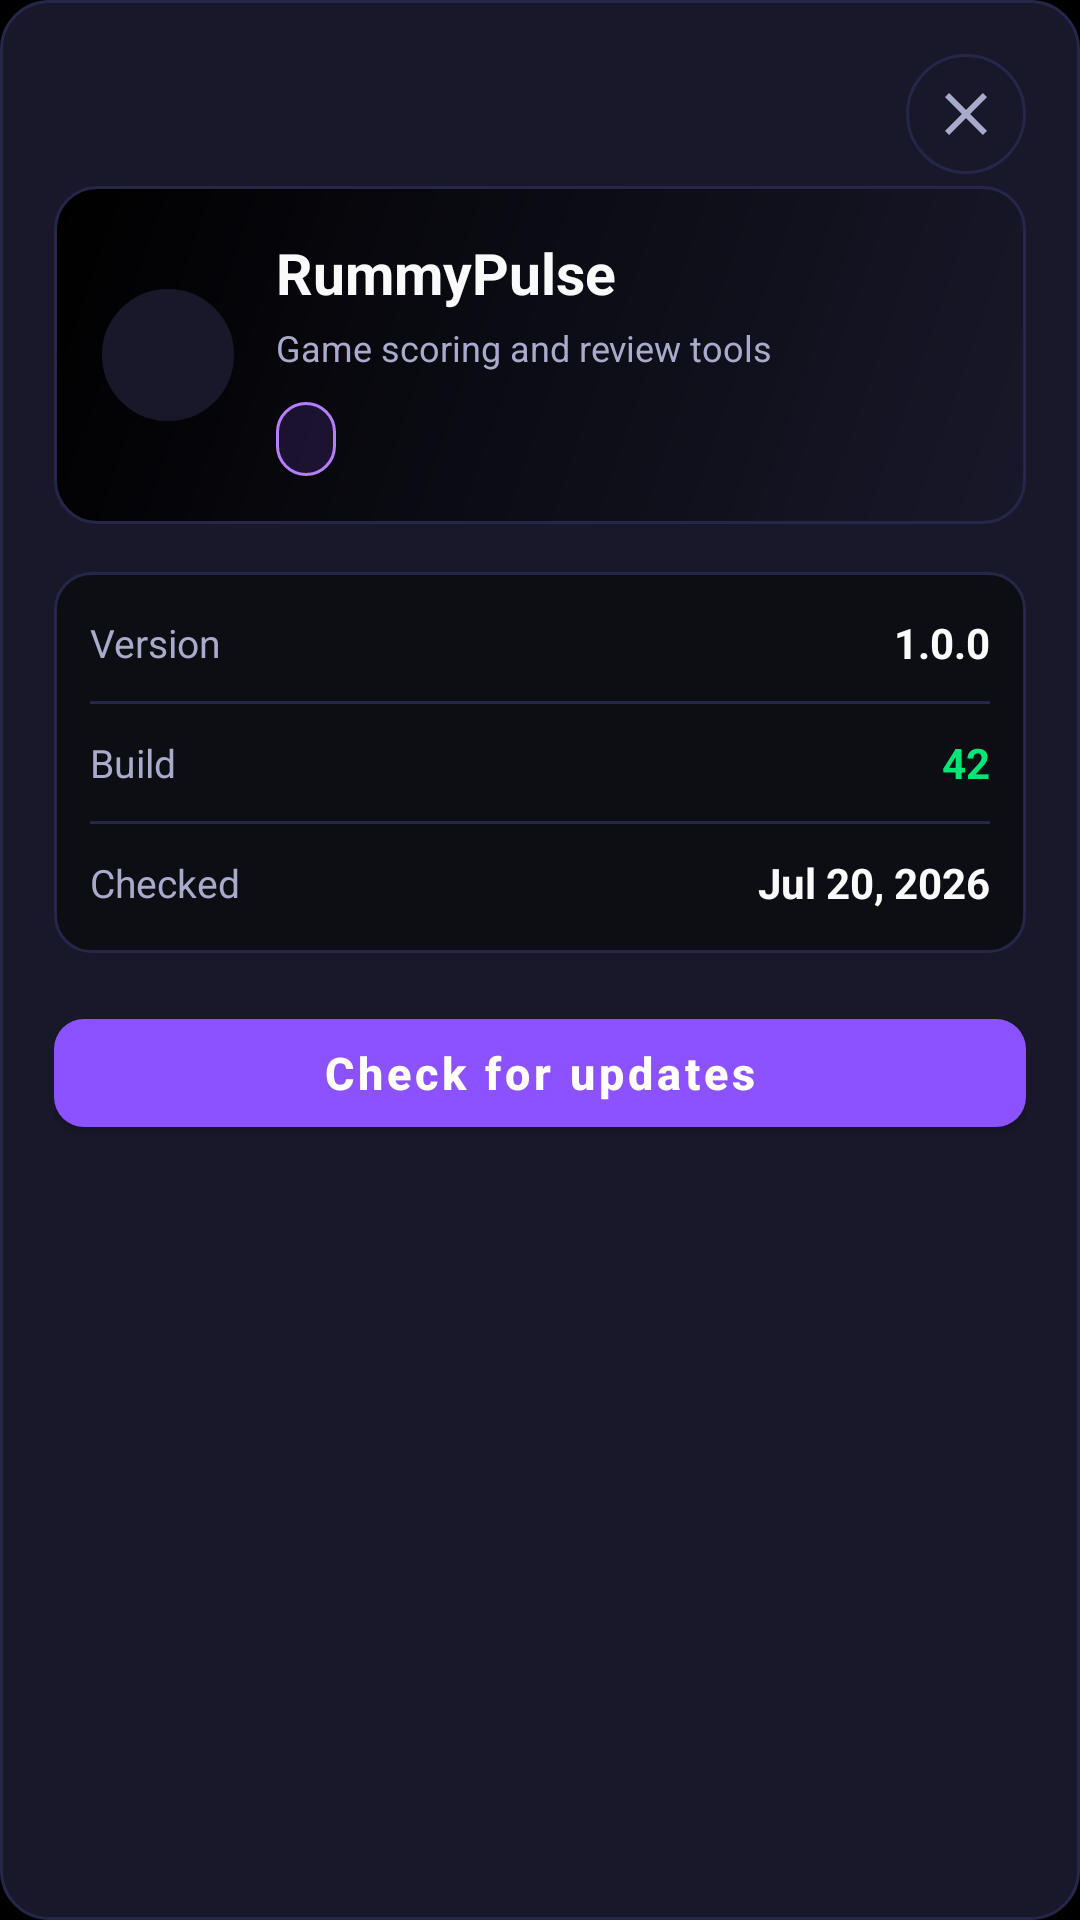

Android layout source for this screen:
<!-- AndroidManifest.xml: application theme Theme.RummyPulse -->
<!-- res/layout/dialog_app_info.xml -->
<?xml version="1.0" encoding="utf-8"?>
<LinearLayout xmlns:android="http://schemas.android.com/apk/res/android"
    xmlns:app="http://schemas.android.com/apk/res-auto"
    xmlns:tools="http://schemas.android.com/tools"
    android:layout_width="match_parent"
    android:layout_height="wrap_content"
    android:background="@drawable/dialog_background"
    android:orientation="vertical"
    android:paddingStart="18dp"
    android:paddingTop="18dp"
    android:paddingEnd="18dp"
    android:paddingBottom="16dp">

    <LinearLayout
        android:layout_width="match_parent"
        android:layout_height="wrap_content"
        android:gravity="center_vertical"
        android:orientation="horizontal">

        <Space
            android:layout_width="0dp"
            android:layout_height="wrap_content"
            android:layout_weight="1" />

        <ImageButton
            android:id="@+id/btn_close"
            android:layout_width="40dp"
            android:layout_height="40dp"
            android:background="@drawable/app_info_close_background"
            android:contentDescription="Close"
            android:padding="9dp"
            android:src="@drawable/ic_close"
            app:tint="@color/text_secondary" />
    </LinearLayout>

    <LinearLayout
        android:layout_width="match_parent"
        android:layout_height="wrap_content"
        android:layout_marginTop="4dp"
        android:background="@drawable/app_info_header_background"
        android:gravity="center_vertical"
        android:orientation="horizontal"
        android:padding="16dp">

        <ImageView
            android:layout_width="44dp"
            android:layout_height="44dp"
            android:background="@drawable/profile_image_circle"
            android:contentDescription="@string/app_info_title"
            android:padding="8dp"
            android:src="@mipmap/ic_launcher" />

        <LinearLayout
            android:layout_width="0dp"
            android:layout_height="wrap_content"
            android:layout_marginStart="14dp"
            android:layout_weight="1"
            android:orientation="vertical">

            <TextView
                android:layout_width="match_parent"
                android:layout_height="wrap_content"
                android:text="@string/app_info_title"
                android:textColor="@color/text_primary"
                android:textSize="19sp"
                android:textStyle="bold" />

            <TextView
                android:layout_width="match_parent"
                android:layout_height="wrap_content"
                android:layout_marginTop="4dp"
                android:text="@string/app_info_subtitle"
                android:textColor="@color/text_secondary"
                android:textSize="12sp" />

            <TextView
                android:id="@+id/text_update_status"
                android:layout_width="wrap_content"
                android:layout_height="wrap_content"
                android:layout_marginTop="10dp"
                android:background="@drawable/app_info_status_background"
                android:paddingHorizontal="10dp"
                android:paddingVertical="5dp"
                android:textColor="@color/text_primary"
                android:textSize="11sp"
                android:textStyle="bold"
                tools:text="Automatic checks enabled" />
        </LinearLayout>
    </LinearLayout>

    <LinearLayout
        android:layout_width="match_parent"
        android:layout_height="wrap_content"
        android:layout_marginTop="16dp"
        android:orientation="vertical">

        <include layout="@layout/item_app_info_row_version" />
    </LinearLayout>

    <com.google.android.material.button.MaterialButton
        android:id="@+id/btn_check_updates"
        style="@style/Widget.MaterialComponents.Button"
        android:layout_width="match_parent"
        android:layout_height="wrap_content"
        android:layout_marginTop="16dp"
        android:minHeight="48dp"
        android:text="@string/app_info_check_updates"
        android:textAllCaps="false"
        android:textColor="@android:color/white"
        android:textSize="15sp"
        android:textStyle="bold"
        app:backgroundTint="@color/accent_blue"
        app:cornerRadius="10dp"
        app:icon="@drawable/ic_refresh"
        app:iconGravity="textStart"
        app:iconPadding="8dp"
        app:iconTint="@android:color/white" />
</LinearLayout>
<!-- res/layout/item_app_info_row_version.xml (included above) -->
<?xml version="1.0" encoding="utf-8"?>
<LinearLayout xmlns:android="http://schemas.android.com/apk/res/android"
    xmlns:tools="http://schemas.android.com/tools"
    android:layout_width="match_parent"
    android:layout_height="wrap_content"
    android:background="@drawable/bg_create_game_inner"
    android:orientation="vertical"
    android:paddingHorizontal="12dp"
    android:paddingVertical="4dp">

    <LinearLayout
        android:layout_width="match_parent"
        android:layout_height="wrap_content"
        android:gravity="center_vertical"
        android:orientation="horizontal"
        android:paddingVertical="10dp">

        <TextView
            android:layout_width="0dp"
            android:layout_height="wrap_content"
            android:layout_weight="1"
            android:text="@string/app_info_version_label"
            android:textColor="@color/view_text_secondary"
            android:textSize="13sp" />

        <TextView
            android:id="@+id/text_version"
            android:layout_width="wrap_content"
            android:layout_height="wrap_content"
            android:textColor="@color/view_text_primary"
            android:textSize="14sp"
            android:textStyle="bold"
            tools:text="1.0.0" />
    </LinearLayout>

    <View
        android:layout_width="match_parent"
        android:layout_height="1dp"
        android:background="@color/view_stroke" />

    <LinearLayout
        android:layout_width="match_parent"
        android:layout_height="wrap_content"
        android:gravity="center_vertical"
        android:orientation="horizontal"
        android:paddingVertical="10dp">

        <TextView
            android:layout_width="0dp"
            android:layout_height="wrap_content"
            android:layout_weight="1"
            android:text="@string/app_info_build_label"
            android:textColor="@color/view_text_secondary"
            android:textSize="13sp" />

        <TextView
            android:id="@+id/text_build"
            android:layout_width="wrap_content"
            android:layout_height="wrap_content"
            android:textColor="@color/view_mint"
            android:textSize="14sp"
            android:textStyle="bold"
            tools:text="42" />
    </LinearLayout>

    <View
        android:layout_width="match_parent"
        android:layout_height="1dp"
        android:background="@color/view_stroke" />

    <LinearLayout
        android:layout_width="match_parent"
        android:layout_height="wrap_content"
        android:gravity="center_vertical"
        android:orientation="horizontal"
        android:paddingVertical="10dp">

        <TextView
            android:layout_width="0dp"
            android:layout_height="wrap_content"
            android:layout_weight="1"
            android:text="@string/app_info_updated_label"
            android:textColor="@color/view_text_secondary"
            android:textSize="13sp" />

        <TextView
            android:id="@+id/text_date"
            android:layout_width="wrap_content"
            android:layout_height="wrap_content"
            android:textColor="@color/view_text_primary"
            android:textSize="14sp"
            android:textStyle="bold"
            tools:text="Jul 20, 2026" />
    </LinearLayout>
</LinearLayout>
<!-- resources referenced by this layout -->
<resources>
  <color name="accent_blue">#FF8C52FF</color>
  <color name="text_primary">#FFFAFAFA</color>
  <color name="text_secondary">#FFAAAACC</color>
  <color name="view_mint">#FF00E676</color>
  <color name="view_stroke">#FF26264A</color>
  <color name="view_text_primary">#FFFAFAFA</color>
  <color name="view_text_secondary">#FFAAAACC</color>
  <!-- drawable bg_create_game_inner (drawable) -->
  <?xml version="1.0" encoding="utf-8"?>
  <shape xmlns:android="http://schemas.android.com/apk/res/android"
      android:shape="rectangle">
      <solid android:color="@color/view_surface" />
      <corners android:radius="12dp" />
      <stroke
          android:width="1dp"
          android:color="@color/view_stroke" />
  </shape>
  <!-- drawable dialog_background (drawable) -->
  <?xml version="1.0" encoding="utf-8"?>
  <shape xmlns:android="http://schemas.android.com/apk/res/android"
      android:shape="rectangle">
      <solid android:color="@color/card_background" />
      <corners android:radius="16dp" />
      <stroke
          android:width="1dp"
          android:color="@color/divider_color" />
  </shape>
  <!-- drawable profile_image_circle (drawable) -->
  <?xml version="1.0" encoding="utf-8"?>
  <shape xmlns:android="http://schemas.android.com/apk/res/android"
      android:shape="oval">
      <solid android:color="@color/card_background" />
      <stroke
          android:width="2dp"
          android:color="@color/primary_blue" />
  </shape>
  <string name="app_info_build_label">Build</string>
  <string name="app_info_check_updates">Check for updates</string>
  <string name="app_info_subtitle">Game scoring and review tools</string>
  <string name="app_info_title">RummyPulse</string>
  <string name="app_info_updated_label">Checked</string>
  <string name="app_info_version_label">Version</string>
  <color name="navigation_item_pressed_bg">#1F8C52FF</color>
  <color name="background_tertiary">#FF18182A</color>
  <color name="divider_color">#FF26264A</color>
  <color name="navigation_header_start">#FF18182A</color>
  <color name="background_dark">#FF000000</color>
  <color name="navigation_item_selected_bg">#268C52FF</color>
  <color name="accent_blue_light">#FFB47EFF</color>
  <color name="view_surface">#FF0D0D14</color>
  <color name="card_background">#FF18182A</color>
  <color name="primary_blue">#FF18182A</color>
  <color name="accent_blue_dark">#FF6B35E8</color>
  <color name="white">#FFFFFFFF</color>
  <color name="surface_color">#FF0D0D14</color>
  <color name="text_hint">#FF555570</color>
  <style name="RummyPulseEditText" parent="Widget.AppCompat.EditText">
          <item name="android:textColor">@color/text_primary</item>
          <item name="android:textColorHint">@color/text_hint</item>
      </style>
  <style name="RummyPulseNumberPicker" parent="@android:style/Widget.Material.NumberPicker">
          <item name="android:textColor">@color/text_primary</item>
      </style>
  <color name="primary_blue_dark">#FF000000</color>
  <!-- drawable bg_app_surface_blue (drawable) -->
  <?xml version="1.0" encoding="utf-8"?>
  <shape xmlns:android="http://schemas.android.com/apk/res/android"
      android:shape="rectangle">
      <corners android:radius="16dp" />
      <solid android:color="@color/card_background" />
      <stroke
          android:width="1dp"
          android:color="@color/divider_color" />
  </shape>
  <style name="TableRowTextSecondary">
          <item name="android:textSize">13sp</item>
          <item name="android:textColor">@color/text_secondary</item>
          <item name="android:gravity">center</item>
          <item name="android:padding">12dp</item>
          <item name="android:fontFamily">sans-serif</item>
      </style>
</resources>
